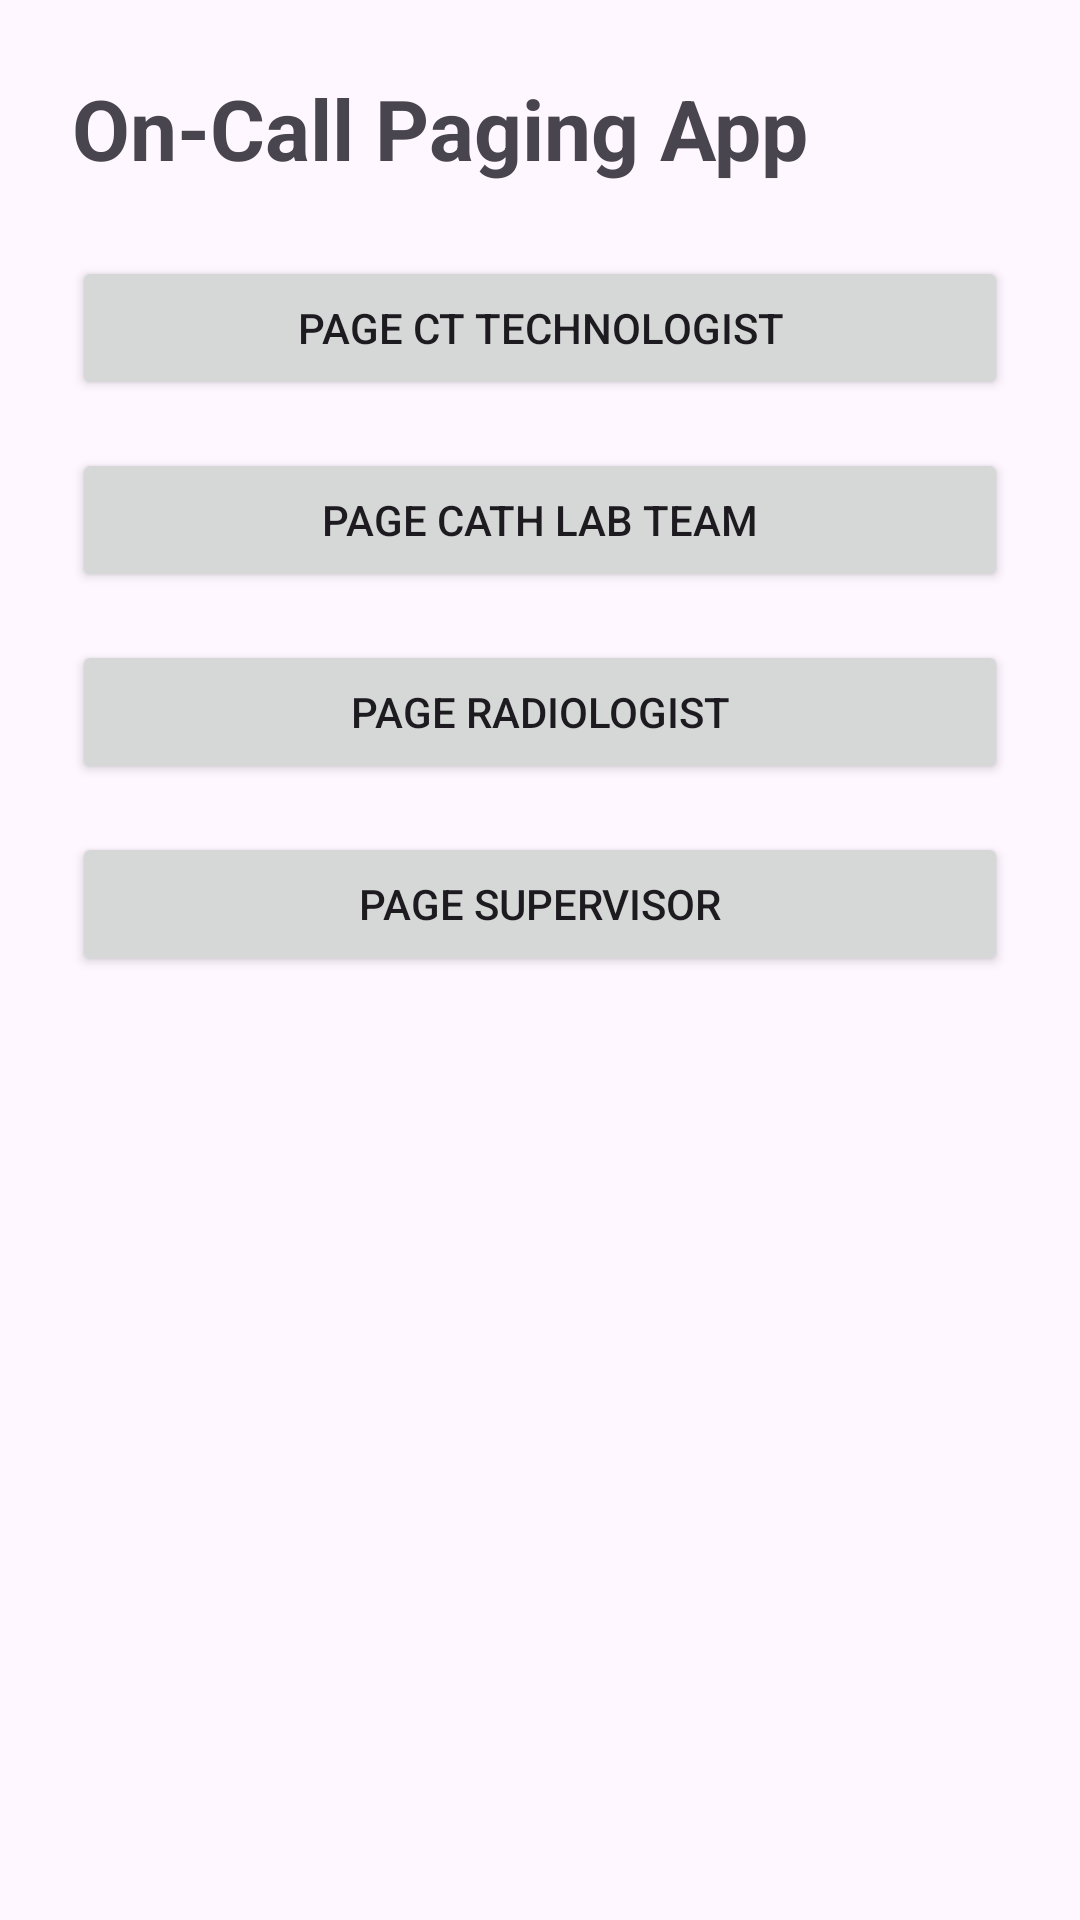

Android layout source for this screen:
<!-- AndroidManifest.xml: application theme Theme.OnCallApp -->
<!-- res/layout/activity_main.xml -->
<?xml version="1.0" encoding="utf-8"?>
<LinearLayout xmlns:android="http://schemas.android.com/apk/res/android"
    android:layout_width="match_parent"
    android:layout_height="match_parent"
    android:orientation="vertical"
    android:padding="24dp">

    <TextView
        android:id="@+id/textTitle"
        android:layout_width="wrap_content"
        android:layout_height="wrap_content"
        android:text="On-Call Paging App"
        android:textSize="28sp"
        android:textStyle="bold"
        android:layout_marginBottom="24dp" />

    <Button
        android:id="@+id/buttonCT"
        android:layout_width="match_parent"
        android:layout_height="wrap_content"
        android:text="Page CT Technologist"
        android:layout_marginBottom="16dp" />

    <Button
        android:id="@+id/buttonCathLab"
        android:layout_width="match_parent"
        android:layout_height="wrap_content"
        android:text="Page Cath Lab Team"
        android:layout_marginBottom="16dp" />

    <Button
        android:id="@+id/buttonRadiologist"
        android:layout_width="match_parent"
        android:layout_height="wrap_content"
        android:text="Page Radiologist"
        android:layout_marginBottom="16dp" />

    <Button
        android:id="@+id/buttonSupervisor"
        android:layout_width="match_parent"
        android:layout_height="wrap_content"
        android:text="Page Supervisor" />

</LinearLayout>
<!-- resources referenced by this layout -->
<resources>
  <style name="Theme.OnCallApp" parent="Base.Theme.OnCallApp" />
  <style name="Base.Theme.OnCallApp" parent="Theme.Material3.DayNight.NoActionBar">
          
          
      </style>
</resources>
